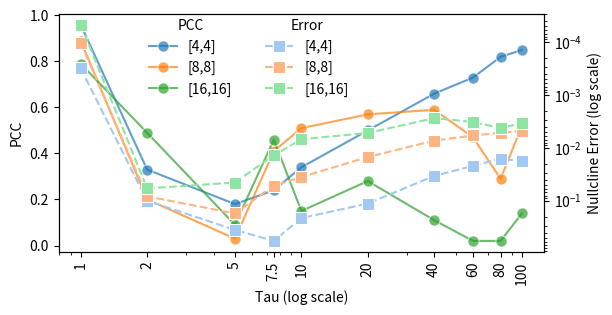

Recreate this plot in Python.
# Plots performance in function of the time-scale seperation (tau), for neural networks using min-max normalization
# ReLU, 2 layers, 4, 8 or 16 nodes. Visualizes Nullcline Error and Pearson Correlation Coefficient

import seaborn as sns
import matplotlib.pyplot as plt

# Data
tau = [1, 2, 5, 7.5, 10, 20, 40, 60, 80, 100]
# tau = [1/epsilon for epsilon in tau]

tau1_pcc = [0.96, 0.89, 0.79]
tau_2_pcc = [0.33, 0.20, 0.49]
tau_5_pcc = [0.18, 0.03, 0.09]
tau7_5_pcc = [0.24, 0.41, 0.46]
tau_10_pcc = [0.34, 0.51, 0.15]
tau_20_pcc = [0.50, 0.57, 0.28]
tau_40_pcc = [0.66, 0.59, 0.11]
tau_60_pcc = [0.73, 0.47, 0.02]
tau_80_pcc = [0.82, 0.29, 0.02]
tau_100_pcc = [0.85, 0.52, 0.14]

# MEDIAN: nullcline error from: specific_MSE_for_one_norm_two_activation(option='option_3', learning_rate=0.01, max_epochs=499, amount=40, normalization_methods=['min-max'], activation_functions=['relu'], plot_option='1')

tau1_mse = [0.00031639285874495, 0.00010429361189184934, 4.72627015122903*10**-5]
tau2_mse = [0.10047021465991421, 0.0828604933802227, 0.05869697316881595]
tau5_mse = [0.3564313456995779, 0.17459837340477086, 0.0453827876930595]
tau7_5_mse = [0.5756316387322697, 0.05205400636486285, 0.01382994466696515]
tau10_mse = [0.2131559948086851, 0.03583109871163275, 0.006919229694493]
tau20_mse = [0.11354634896132745, 0.014973468725776, 0.00525951738815155]
tau40_mse = [0.034013464296126554, 0.007334053895431699, 0.00276174137755735]
tau60_mse = [0.0220665235857927, 0.00587050943629985, 0.00324709672517055]
tau80_mse = [0.0160305020026192, 0.0052106054791731, 0.00424999359544775]
tau100_mse = [0.018055084963948552, 0.00482930397203825, 0.00342511461057305]

taus_df = []
nodes = ['[4,4]', '[8,8]','[16,16]']
nodes_df = []
for tau_val in tau:
    taus_df.extend([tau_val]*3)
    nodes_df.extend(nodes)

pcc_list = [tau1_pcc, tau_2_pcc, tau_5_pcc, tau7_5_pcc, tau_10_pcc, tau_20_pcc, tau_40_pcc, tau_60_pcc, tau_80_pcc, tau_100_pcc]
pcc_df = []
for pcc_values in pcc_list:
    pcc_df.extend(pcc_values)

mse_list = [tau1_mse, tau2_mse, tau5_mse, tau7_5_mse, tau10_mse, tau20_mse, tau40_mse, tau60_mse, tau80_mse, tau100_mse]
mse_df = []
for mse_values in mse_list:
    mse_df.extend(mse_values)

# Create DataFrame
import pandas as pd
df = pd.DataFrame({
    'tau': taus_df,
    'nodes': nodes_df,
    'pcc': pcc_df,
    'mse': mse_df
})
# print(len(taus_df), len(nodes_df), len())

# Plot PCC
fig, ax1 = plt.subplots(figsize=(6,3))
default_palette = sns.color_palette(n_colors=3)
sns.lineplot(data=df, x='tau', y='pcc', hue='nodes', marker='o', markersize=8, ax=ax1, palette=default_palette, alpha=0.7)
# sns.scatterplot(data=df, x='tau', y='pcc', hue='nodes', marker='o', ax=ax1, palette=default_palette, alpha=0.7)

ax1.set_xlabel('Tau (log scale)')
ax1.set_ylabel('PCC')
ax1.set_xscale("log")
ax1.set_xticks(tau)
ax1.set_xticklabels(tau, rotation=90)
# ax1.set_xticklabels([1], rotation=90, ha='left')
# ax1.set_xticklabels([2], rotation=90, ha='right')

# plot MSE
ax2 = ax1.twinx()
sns.lineplot(data=df, x='tau', y='mse', hue='nodes', marker='s', markersize=8, ax=ax2, palette='pastel', linestyle='dashed')
# sns.scatterplot(data=df, x='tau', y='mse', hue='nodes', marker='s', ax=ax2, palette='pastel', linestyle='dashed')
ax2.set_ylabel('Nullcline Error (log scale)')
ax2.set_yscale('log')
ax2.invert_yaxis()

ax1.legend(loc='upper left', bbox_to_anchor=[0.16, 1.03], title='PCC', frameon=False)
ax2.legend(loc='upper left', title='Error', bbox_to_anchor=[0.4, 1.03], frameon=False)
# plt.legend(title='Label')
# plt.legend([],[], frameon=False)
# plt.grid(True)
print('PCC vs Tau')
plt.tight_layout()
plt.subplots_adjust(top=0.984,
bottom=0.191,
left=0.086,
right=0.895,
hspace=0.2,
wspace=0.2)


plt.show()

